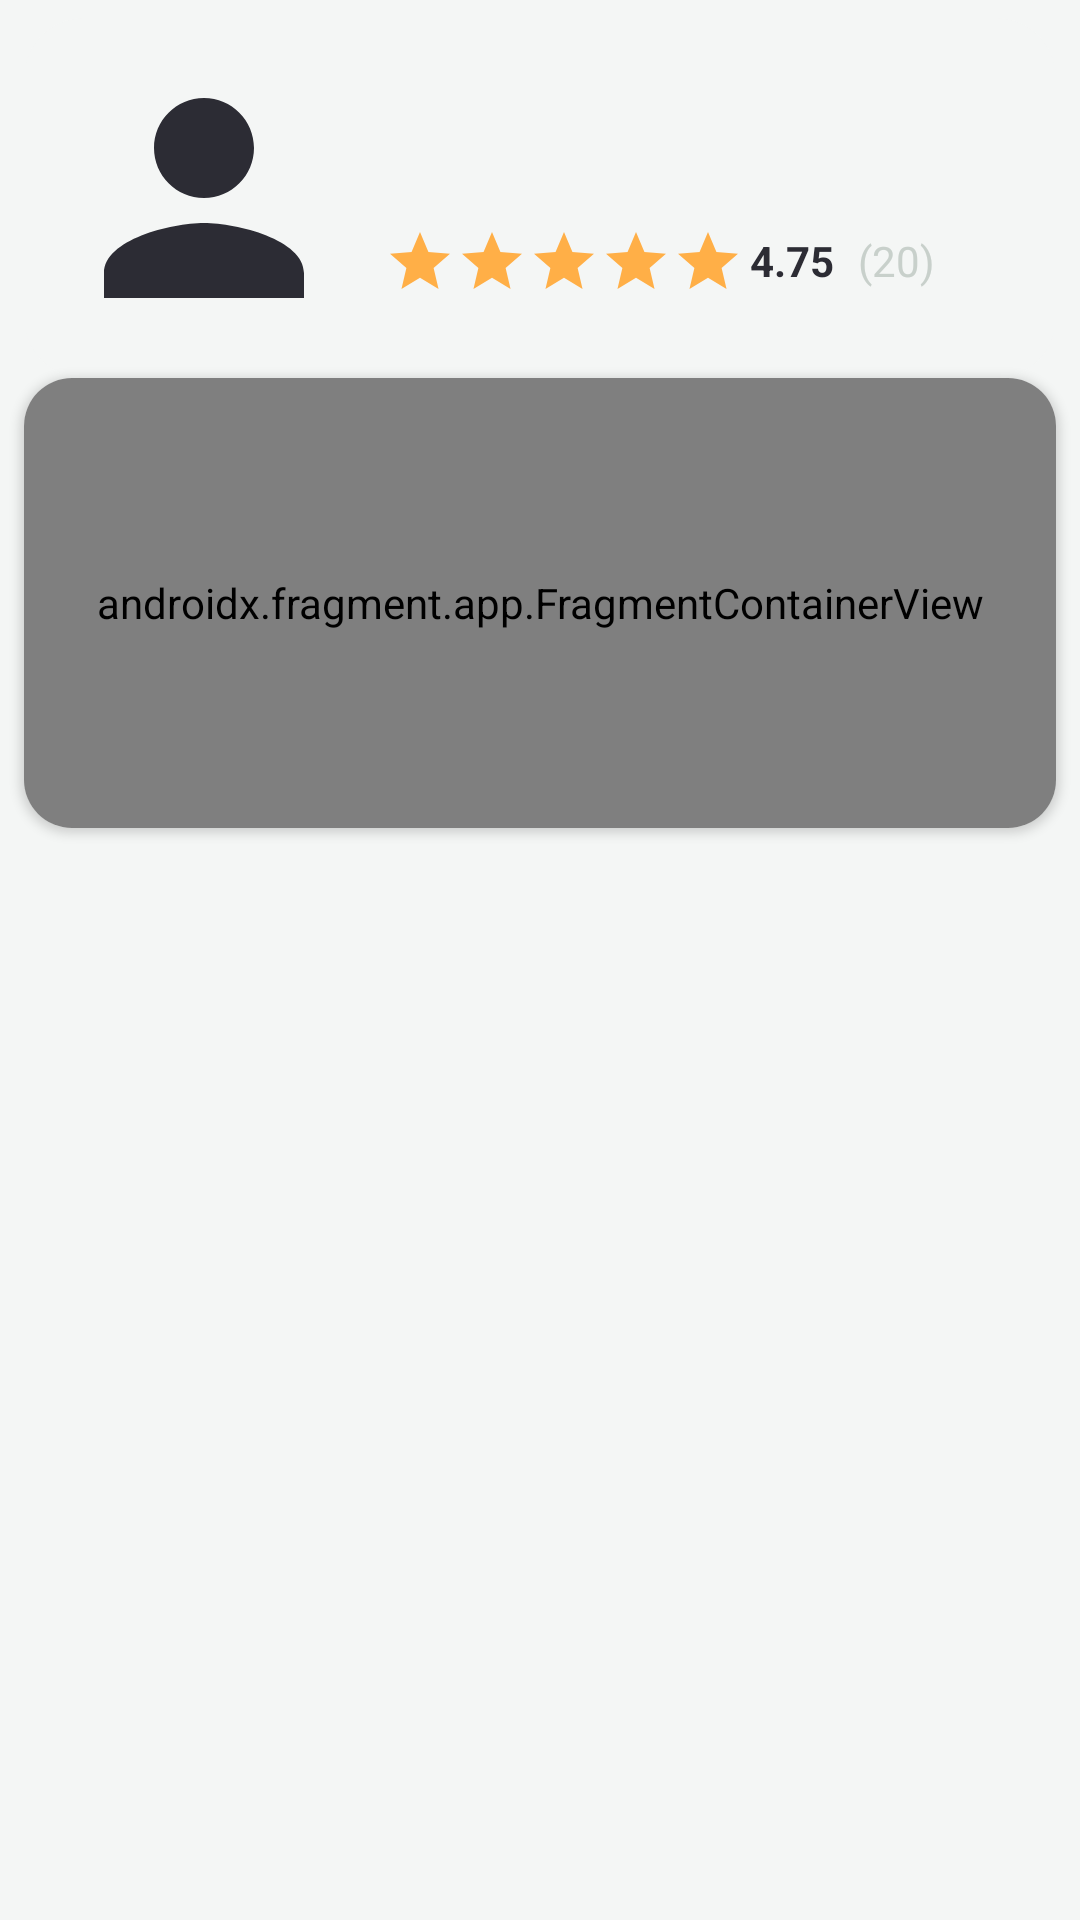

Reconstruct the res/layout file that produces this screen, plus the resources it refers to.
<!-- AndroidManifest.xml: application theme Base.Theme.App_GrupoB -->
<!-- res/layout/fragment_view_usuario.xml -->
<?xml version="1.0" encoding="utf-8"?>
<androidx.constraintlayout.widget.ConstraintLayout xmlns:android="http://schemas.android.com/apk/res/android"
    xmlns:tools="http://schemas.android.com/tools"
    xmlns:app="http://schemas.android.com/apk/res-auto"
    android:layout_width="match_parent"
    android:layout_height="match_parent"
    android:background="@color/light_grey"
    tools:context=".fragments.ViewUsuarioFragment">

    <androidx.cardview.widget.CardView
        android:id="@+id/cardViewUsuario"
        android:layout_width="match_parent"
        android:layout_height="wrap_content"
        android:layout_marginStart="8dp"
        android:layout_marginEnd="8dp"
        android:layout_marginTop="6dp"
        android:backgroundTint="@color/light_grey"
        app:cardElevation="0dp"
        app:cardCornerRadius="20dp"
        app:layout_constraintTop_toTopOf="parent">

        <androidx.constraintlayout.widget.ConstraintLayout
            android:background="@color/light_grey"
            android:layout_width="match_parent"
            android:layout_height="match_parent"
            android:layout_margin="10dp">

            <ImageView
                android:id="@+id/imgUsuario"
                android:src="@drawable/ic_me"
                android:layout_width="100dp"
                android:layout_height="100dp"
                app:layout_constraintStart_toStartOf="parent"
                app:layout_constraintTop_toTopOf="parent"
                app:layout_constraintBottom_toBottomOf="parent" />

            <TextView
                android:id="@+id/txtNombreUsuario"
                android:layout_width="0dp"
                android:layout_height="wrap_content"
                android:layout_marginTop="14dp"
                android:layout_marginStart="10dp"
                android:layout_marginEnd="10dp"
                android:textAlignment="center"
                android:textSize="30sp"
                android:textStyle="bold"
                android:text=""
                android:textColor="@color/dark_grey"
                app:layout_constraintStart_toEndOf="@+id/imgUsuario"
                app:layout_constraintTop_toTopOf="parent" />

            <LinearLayout
                android:layout_width="wrap_content"
                android:layout_height="wrap_content"
                android:orientation="horizontal"
                android:layout_marginTop="5dp"
                android:layout_marginStart="10dp"
                app:layout_constraintStart_toEndOf="@+id/imgUsuario"
                app:layout_constraintTop_toBottomOf="@+id/txtNombreUsuario">

                <ImageView
                    android:id="@+id/imgStar_1"
                    android:layout_width="24dp"
                    android:layout_height="24dp"
                    android:src="@drawable/ic_star_yellow"/>

                <ImageView
                    android:id="@+id/imgStar_2"
                    android:layout_width="24dp"
                    android:layout_height="24dp"
                    android:src="@drawable/ic_star_yellow"/>

                <ImageView
                    android:id="@+id/imgStar_3"
                    android:layout_width="24dp"
                    android:layout_height="24dp"
                    android:src="@drawable/ic_star_yellow"/>

                <ImageView
                    android:id="@+id/imgStar_4"
                    android:layout_width="24dp"
                    android:layout_height="24dp"
                    android:src="@drawable/ic_star_yellow"/>

                <ImageView
                    android:id="@+id/imgStar_5"
                    android:layout_width="24dp"
                    android:layout_height="24dp"
                    android:src="@drawable/ic_star_yellow"/>

                <TextView
                    android:id="@+id/txtValoracionUsuario"
                    android:layout_width="wrap_content"
                    android:layout_height="20dp"
                    android:layout_marginTop="2dp"
                    android:layout_marginStart="2dp"
                    android:text="4.75"
                    android:textColor="@color/dark_grey"
                    android:textStyle="bold"/>

                <TextView
                    android:id="@+id/txtTotalValoraciones"
                    android:layout_width="wrap_content"
                    android:layout_height="20dp"
                    android:layout_marginTop="2dp"
                    android:layout_marginStart="8dp"
                    android:text="(20)"
                    android:textColor="@color/grey"/>

            </LinearLayout>

        </androidx.constraintlayout.widget.ConstraintLayout>

    </androidx.cardview.widget.CardView>

    <androidx.cardview.widget.CardView
        android:id="@+id/cardViewMapa"
        android:layout_width="0dp"
        android:layout_height="150dp"
        app:cardCornerRadius="16dp"
        app:layout_constraintStart_toStartOf="@+id/cardViewUsuario"
        app:layout_constraintEnd_toEndOf="@id/cardViewUsuario"
        app:layout_constraintTop_toBottomOf="@id/cardViewUsuario">

        <androidx.fragment.app.FragmentContainerView
            android:id="@+id/mapa"
            android:layout_width="match_parent"
            android:layout_height="match_parent"
            android:name="com.google.android.gms.maps.SupportMapFragment"/>

    </androidx.cardview.widget.CardView>

    <androidx.recyclerview.widget.RecyclerView
        android:id="@+id/rvArticulosUsuario"
        android:layout_width="match_parent"
        android:layout_height="0dp"
        android:layout_marginTop="8dp"
        app:layout_constraintTop_toBottomOf="@id/cardViewMapa"
        app:layout_constraintBottom_toBottomOf="parent"
        tools:listitem="@layout/item_articulo"/>

</androidx.constraintlayout.widget.ConstraintLayout>
<!-- res/layout/item_articulo.xml (included above) -->
<?xml version="1.0" encoding="utf-8"?>
<androidx.constraintlayout.widget.ConstraintLayout xmlns:android="http://schemas.android.com/apk/res/android"
    android:layout_width="match_parent"
    android:layout_height="wrap_content"
    xmlns:app="http://schemas.android.com/apk/res-auto">

    <androidx.cardview.widget.CardView
        android:id="@+id/cardViewArticulo"
        android:layout_width="wrap_content"
        android:layout_height="wrap_content"
        android:layout_marginStart="16dp"
        android:layout_marginEnd="16dp"
        android:layout_marginTop="8dp"
        android:layout_marginBottom="8dp"
        app:cardCornerRadius="10dp"
        app:layout_constraintTop_toTopOf="parent"
        app:layout_constraintStart_toStartOf="parent"
        app:layout_constraintBottom_toBottomOf="parent"
        app:layout_constraintEnd_toEndOf="parent">

        <androidx.constraintlayout.widget.ConstraintLayout
            android:layout_width="match_parent"
            android:layout_height="match_parent">

            <androidx.cardview.widget.CardView
                android:id="@+id/cardViewArticuloImagen"
                android:layout_width="150dp"
                android:layout_height="180dp"
                android:layout_margin="16dp"
                app:layout_constraintTop_toTopOf="parent"
                app:layout_constraintStart_toStartOf="parent"
                app:layout_constraintEnd_toEndOf="parent"
                app:cardCornerRadius="10dp">

                <ImageView
                    android:id="@+id/imgArticulo"
                    android:layout_width="match_parent"
                    android:layout_height="match_parent"/>

            </androidx.cardview.widget.CardView>

            <TextView
                android:id="@+id/tvTituloArticulo"
                android:layout_width="match_parent"
                android:layout_height="match_parent"
                android:textColor="@color/dark_grey"
                android:text=""
                android:layout_marginTop="8dp"
                app:layout_constraintTop_toBottomOf="@+id/cardViewArticuloImagen"
                app:layout_constraintStart_toStartOf="@+id/cardViewArticuloImagen"/>

            <TextView
                android:id="@+id/tvPrecioArticulo"
                android:layout_width="match_parent"
                android:layout_height="match_parent"
                android:textColor="@color/dark_grey"
                android:textStyle="bold"
                android:text=""
                android:layout_marginBottom="8dp"
                app:layout_constraintTop_toBottomOf="@+id/tvTituloArticulo"
                app:layout_constraintStart_toStartOf="@+id/cardViewArticuloImagen"
                app:layout_constraintBottom_toBottomOf="parent"/>

        </androidx.constraintlayout.widget.ConstraintLayout>

    </androidx.cardview.widget.CardView>

</androidx.constraintlayout.widget.ConstraintLayout>
<!-- resources referenced by this layout -->
<resources>
  <color name="dark_grey">#2C2C34</color>
  <color name="grey">#C8D0CB</color>
  <color name="light_grey">#F4F6F5</color>
  <!-- drawable ic_me (drawable) -->
  <vector xmlns:android="http://schemas.android.com/apk/res/android" android:height="24dp" android:tint="@color/dark_grey" android:viewportHeight="24" android:viewportWidth="24" android:width="24dp">
        
      <path android:fillColor="@android:color/white" android:pathData="M12,12c2.21,0 4,-1.79 4,-4s-1.79,-4 -4,-4 -4,1.79 -4,4 1.79,4 4,4zM12,14c-2.67,0 -8,1.34 -8,4v2h16v-2c0,-2.66 -5.33,-4 -8,-4z"/>
      
  </vector>
  <!-- drawable ic_star_yellow (drawable) -->
  <vector xmlns:android="http://schemas.android.com/apk/res/android" android:height="24dp" android:tint="#FFAF47" android:viewportHeight="24" android:viewportWidth="24" android:width="24dp">
        
      <path android:fillColor="@android:color/white" android:pathData="M12,17.27L18.18,21l-1.64,-7.03L22,9.24l-7.19,-0.61L12,2 9.19,8.63 2,9.24l5.46,4.73L5.82,21z"/>
      
  </vector>
  <style name="Base.Theme.App_GrupoB" parent="Theme.Material3.DayNight.NoActionBar">
  
      </style>
</resources>
